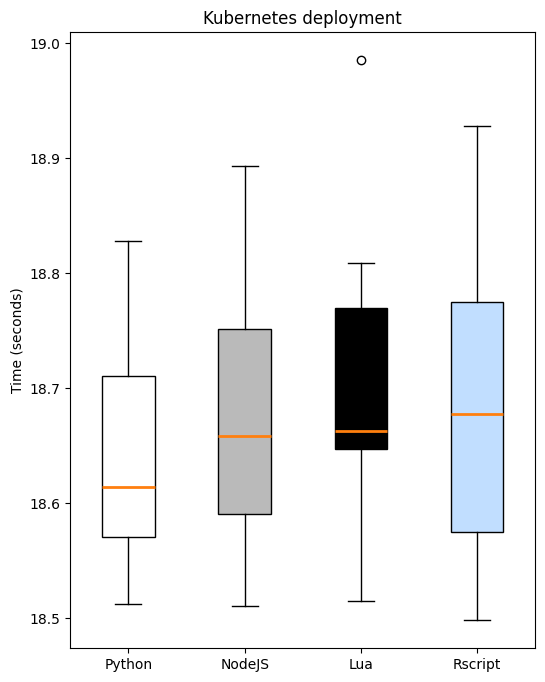

Write the Python code that produced this figure. (Note: this script raises an exception after producing the figure.)
import matplotlib.pyplot as plt

plt.figure(figsize=(6, 8), dpi=300)

plt.style.use('default')

# data set
python = [18.828,
          18.595,
          18.631,
          18.551,
          18.596,
          18.664,
          18.758,
          18.562,
          18.512,
          18.726
          ]
nodejs = [18.893,
          18.57,
          18.757,
          18.734,
          18.796,
          18.584,
          18.663,
          18.51,
          18.654,
          18.611
          ]
lua = [18.809,
       18.515,
       18.659,
       18.607,
       18.646,
       18.985,
       18.791,
       18.706,
       18.667,
       18.651
       ]
rscript = [18.549,
           18.502,
           18.801,
           18.651,
           18.928,
           18.498,
           18.901,
           18.678,
           18.676,
           18.696
           ]

patterns = ['/', 'O', '*', '']
color = ['#ffffff', '#bababa', '#000000', '#c1deff']

bp = plt.boxplot([python, nodejs, lua, rscript], labels=['Python', 'NodeJS', 'Lua', 'Rscript'], patch_artist=True,
                 medianprops={'linewidth': 2})

plt.title('Kubernetes deployment')
plt.ylabel('Time (seconds)')

for box in bp['boxes']:
    # change outline color
    # box.set(color='#4286f4', linewidth=2)
    # change fill color
    box.set(facecolor=color.pop(0))
    # change hatch
    # box.set(hatch = patterns.pop(0))

plt.savefig('figures/Kubernetes deployment.png', dpi=300)

plt.show()